Photos from the image-classification dataset "BCCD_410_split" in the GitHub repository kylewang1999/BCCD_Dataset. Its 5 classes are: eosinophil, lymphocyte, monocyte, neutrophil, basophil.

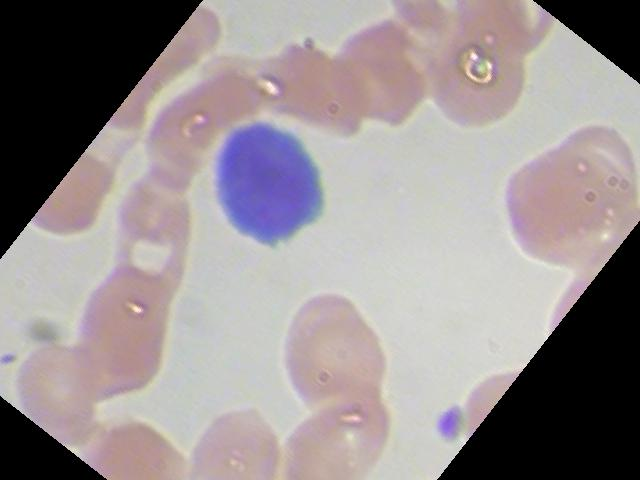
Label: lymphocyte

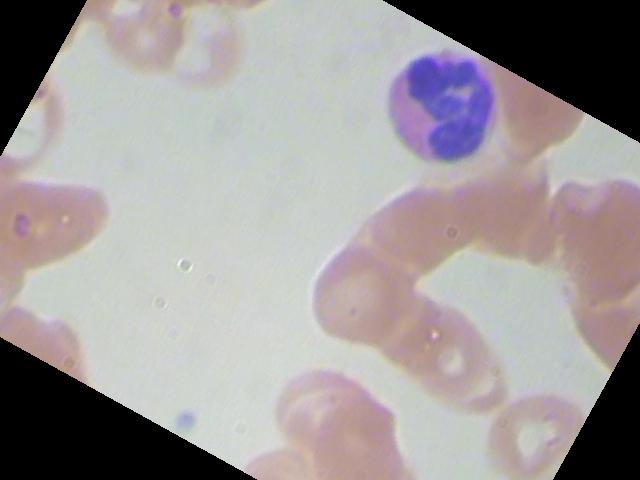
Label: eosinophil

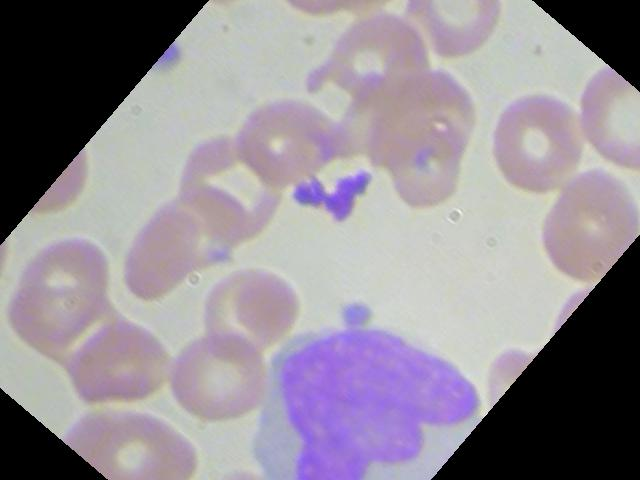
Label: monocyte

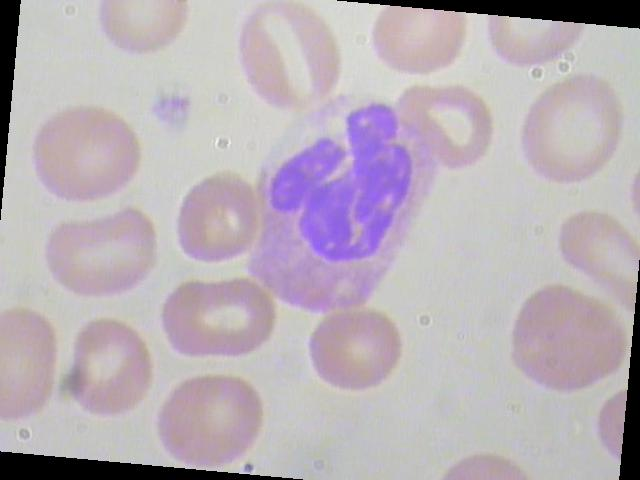
Label: neutrophil

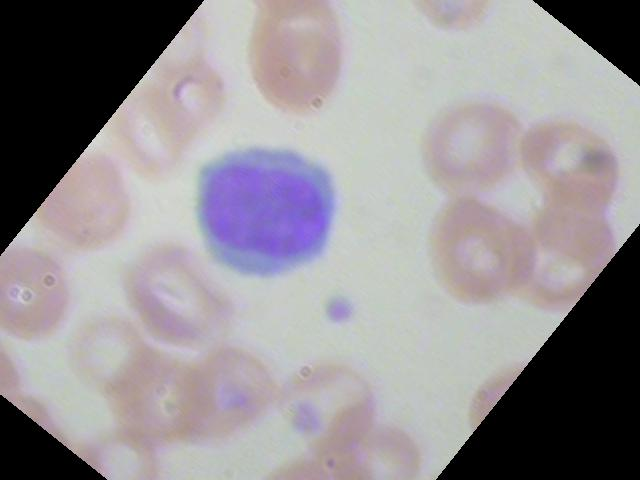
Label: lymphocyte

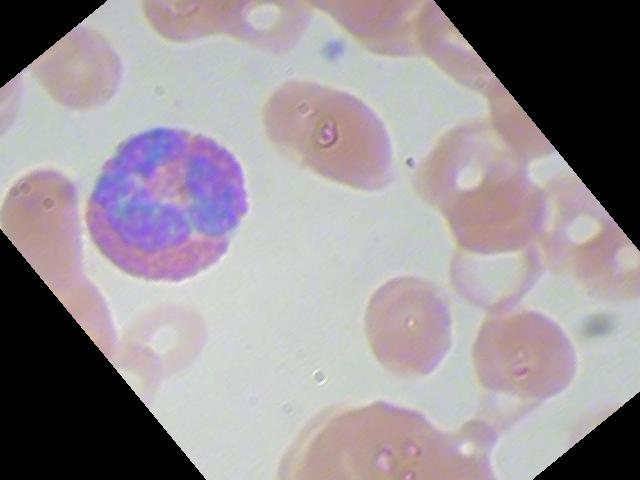
Label: eosinophil
